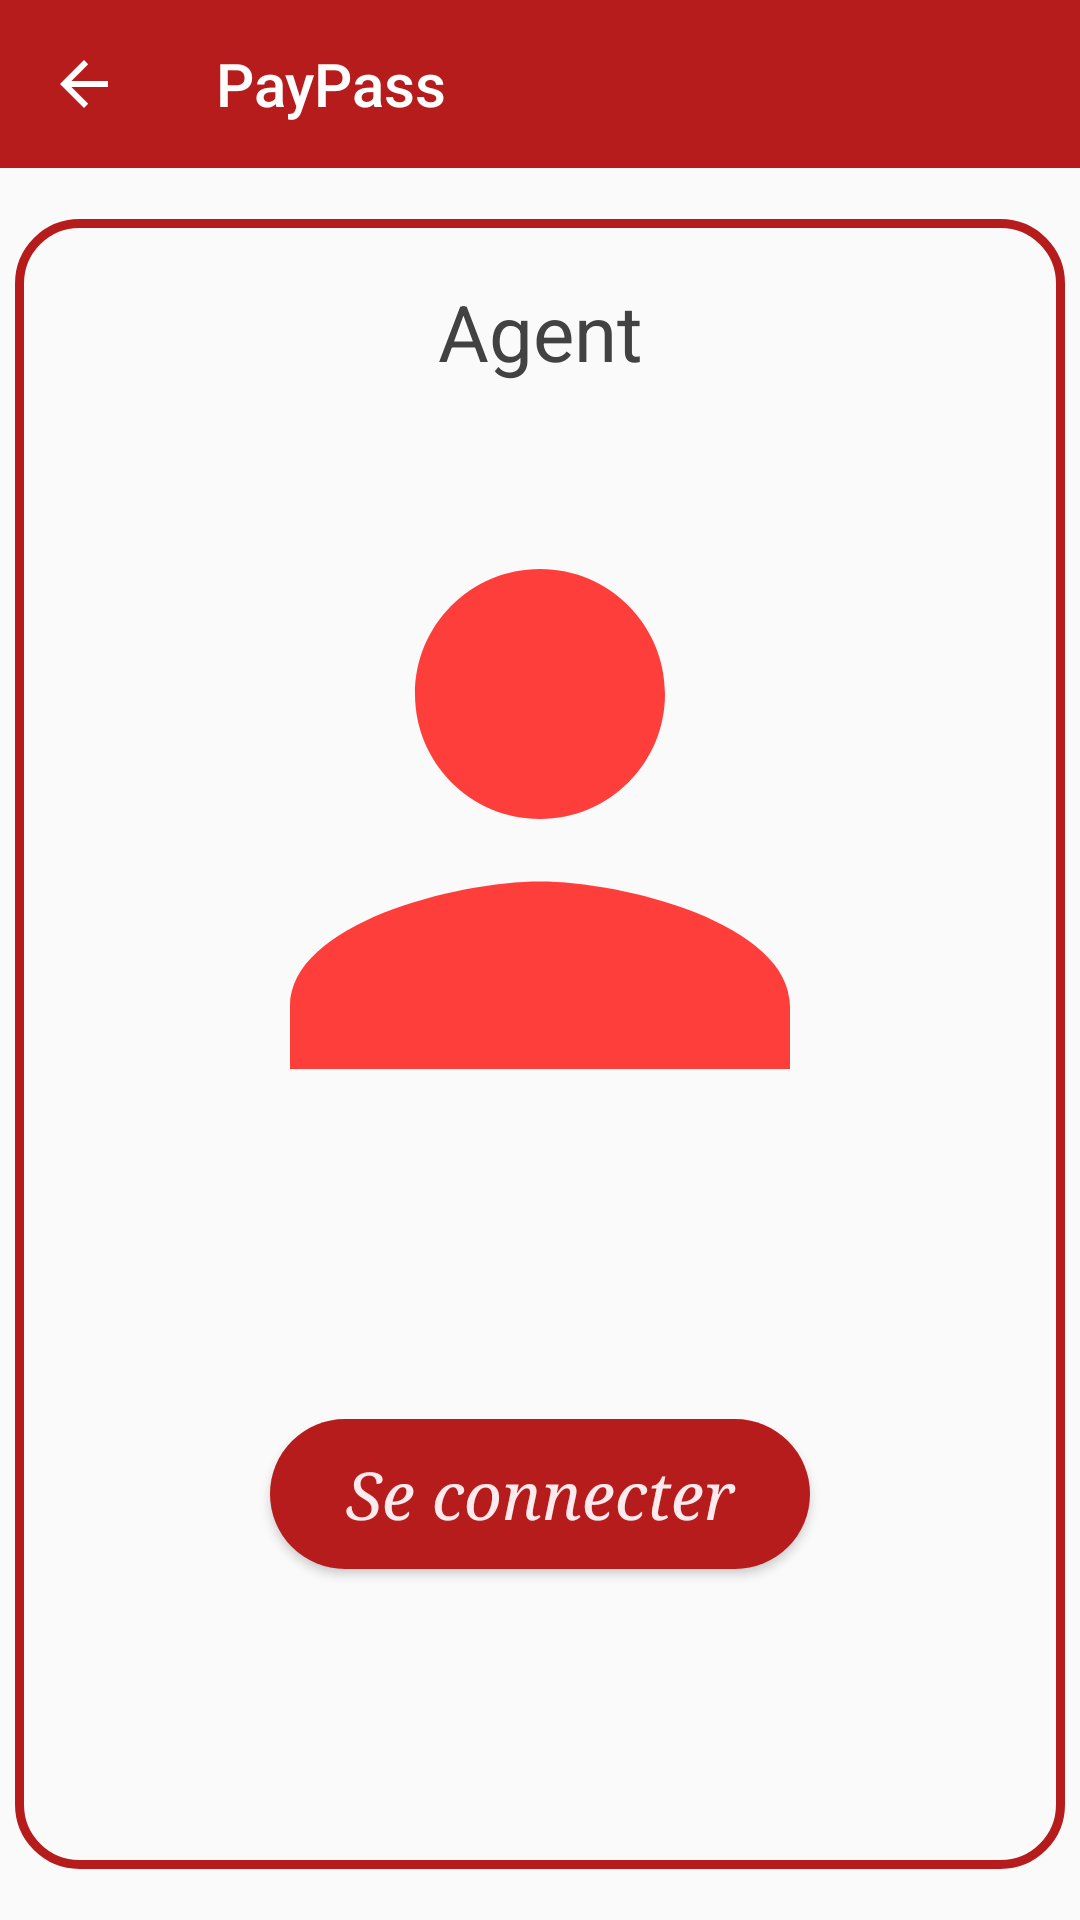

Reconstruct the res/layout file that produces this screen, plus the resources it refers to.
<!-- AndroidManifest.xml: application theme AppTheme -->
<!-- res/layout/home_page.xml -->
<?xml version="1.0" encoding="utf-8"?>
<androidx.constraintlayout.widget.ConstraintLayout xmlns:android="http://schemas.android.com/apk/res/android"
    xmlns:app="http://schemas.android.com/apk/res-auto"
    xmlns:tools="http://schemas.android.com/tools"
    android:orientation="vertical"
    android:layout_width="match_parent"
    android:layout_height="match_parent"
    tools:context=".controler.MainActivity">

    <include
        android:id="@+id/toolbar"
        layout="@layout/toolbar"
        app:layout_constraintTop_toTopOf="parent"
        app:layout_constraintBottom_toTopOf="@id/tvTitle_home"/>

    <androidx.appcompat.widget.AppCompatTextView
        android:id="@+id/tvTitle_home"
        android:text="@string/strAgent"
        app:layout_constraintStart_toStartOf="parent"
        app:layout_constraintEnd_toEndOf="parent"
        app:layout_constraintTop_toTopOf="@id/main_lyt_home"
        style="@style/tvTitleStyle"/>


    <androidx.constraintlayout.widget.ConstraintLayout
        android:id="@+id/main_lyt_home"
        android:layout_width="@dimen/troisCentsCinquate"
        android:layout_height="@dimen/cinqCents50"
        android:background="@drawable/rounded_coner_red"
        app:layout_constraintBottom_toBottomOf="parent"
        app:layout_constraintEnd_toEndOf="parent"
        app:layout_constraintStart_toStartOf="parent"
        app:layout_constraintTop_toBottomOf="@id/toolbar">

        <androidx.appcompat.widget.AppCompatImageView
            android:id="@+id/imgvPerson_home"
            android:layout_width="200dp"
            android:layout_height="200dp"
            app:layout_constraintBottom_toTopOf="@id/btnSignin"
            app:layout_constraintEnd_toEndOf="parent"
            app:layout_constraintStart_toStartOf="parent"
            app:layout_constraintTop_toTopOf="parent"
            app:srcCompat="@drawable/ic_person" />

        <androidx.appcompat.widget.AppCompatButton
            android:id="@+id/btnSignin"
            style="@style/btnStyle"
            android:text="@string/strSign"
            app:layout_constraintBottom_toBottomOf="parent"
            app:layout_constraintEnd_toEndOf="parent"
            app:layout_constraintStart_toStartOf="parent"
            app:layout_constraintTop_toBottomOf="@id/imgvPerson_home" />

    </androidx.constraintlayout.widget.ConstraintLayout>

</androidx.constraintlayout.widget.ConstraintLayout>
<!-- res/layout/toolbar.xml (included above) -->
<?xml version="1.0" encoding="utf-8"?>
<androidx.appcompat.widget.Toolbar xmlns:android="http://schemas.android.com/apk/res/android"
    xmlns:app="http://schemas.android.com/apk/res-auto"
    xmlns:tools="http://schemas.android.com/tools"
    android:id="@+id/my_toolbar"
    android:layout_width="match_parent"
    android:layout_height="wrap_content"
    android:background="@color/colorRed"
    app:title="@string/app_name"
    app:navigationIcon="?homeAsUpIndicator"

    android:theme="@style/ThemeOverlay.AppCompat.Dark.ActionBar"
    app:popupTheme="@style/ThemeOverlay.AppCompat.Light">
</androidx.appcompat.widget.Toolbar>
<!-- resources referenced by this layout -->
<resources>
  <color name="colorRed">#B71C1C</color>
  <dimen name="cinqCents50">550dp</dimen>
  <dimen name="troisCentsCinquate">350dp</dimen>
  <!-- drawable ic_person (drawable-anydpi) -->
  <vector xmlns:android="http://schemas.android.com/apk/res/android"
      android:width="24dp"
      android:height="24dp"
      android:viewportWidth="19.2"
      android:viewportHeight="19.2"
      android:tint="#FF0E0B"
      android:alpha="0.8">
    <group android:translateX="-2.4"
        android:translateY="-2.4">
        <path
            android:fillColor="#FF000000"
            android:pathData="M12,12c2.21,0 4,-1.79 4,-4s-1.79,-4 -4,-4 -4,1.79 -4,4 1.79,4 4,4zM12,14c-2.67,0 -8,1.34 -8,4v2h16v-2c0,-2.66 -5.33,-4 -8,-4z"/>
    </group>
  </vector>
  <!-- drawable rounded_coner_red (drawable-xxhdpi) -->
  <?xml version="1.0" encoding="utf-8"?>
  <shape
      xmlns:android="http://schemas.android.com/apk/res/android"
      android:shape="rectangle">
  
      
      <stroke
          android:color="@color/colorRed"
          android:width="3dp"/>
  
      
      <corners android:radius="20dp"/>
  
  </shape>
  <string name="app_name">PayPass</string>
  <string name="strAgent">Agent</string>
  <string name="strSign">Se connecter</string>
  <style name="btnStyle" parent="AppTheme">
          <item name="android:layout_width">@dimen/centQuatreVinght</item>
          <item name="android:layout_height">@dimen/cinquate</item>
          <item name="android:textSize">@dimen/xTextSize</item>
          <item name="android:textColor">@color/colorWhite</item>
          <item name="android:textAllCaps">false</item>
          <item name="android:textStyle">italic</item>
          <item name="android:fontFamily">serif</item>
          <item name="android:background">@drawable/circular_side_red</item>
      </style>
  <style name="tvTitleStyle" parent="AppTheme">
          <item name="android:layout_height">wrap_content</item>
          <item name="android:layout_width">wrap_content</item>
          <item name="android:layout_marginTop">@dimen/vinght</item>
          <item name="android:textColor">@color/colorGray</item>
          <item name="android:textSize">@dimen/xxTextSize</item>
      </style>
  <style name="AppTheme" parent="Theme.AppCompat.Light.NoActionBar">
          
          <item name="colorPrimary">@color/colorRed</item>
          <item name="colorPrimaryDark">@color/colorDarkRed</item>
          <item name="colorAccent">@color/colorAccent</item>
  
      </style>
  <dimen name="centQuatreVinght">180dp</dimen>
  <dimen name="cinquate">50dp</dimen>
  <dimen name="xTextSize">22sp</dimen>
  <color name="colorWhite">#FFEBEE</color>
  <!-- drawable circular_side_red (drawable) -->
  <?xml version="1.0" encoding="utf-8"?>
  <shape xmlns:android="http://schemas.android.com/apk/res/android"
      android:shape="rectangle">
      <solid android:color="@color/colorRed" />
      <corners android:radius="200dp" />
      <size
          android:height="16dp"
          android:width="32dp" />
  </shape>
  <dimen name="vinght">20dp</dimen>
  <color name="colorGray">#424242</color>
  <dimen name="xxTextSize">26sp</dimen>
  <color name="colorDarkRed">#7F0000</color>
  <color name="colorAccent">#D81B60</color>
</resources>
